11-way image classification set "LLaVA_CLIP" from GitHub (Julian075/LLaVA_CLIP); label vocabulary: bird, bobcat, cat, coyote, dog, opossum, rabbit, raccoon, rodent, skunk, squirrel.

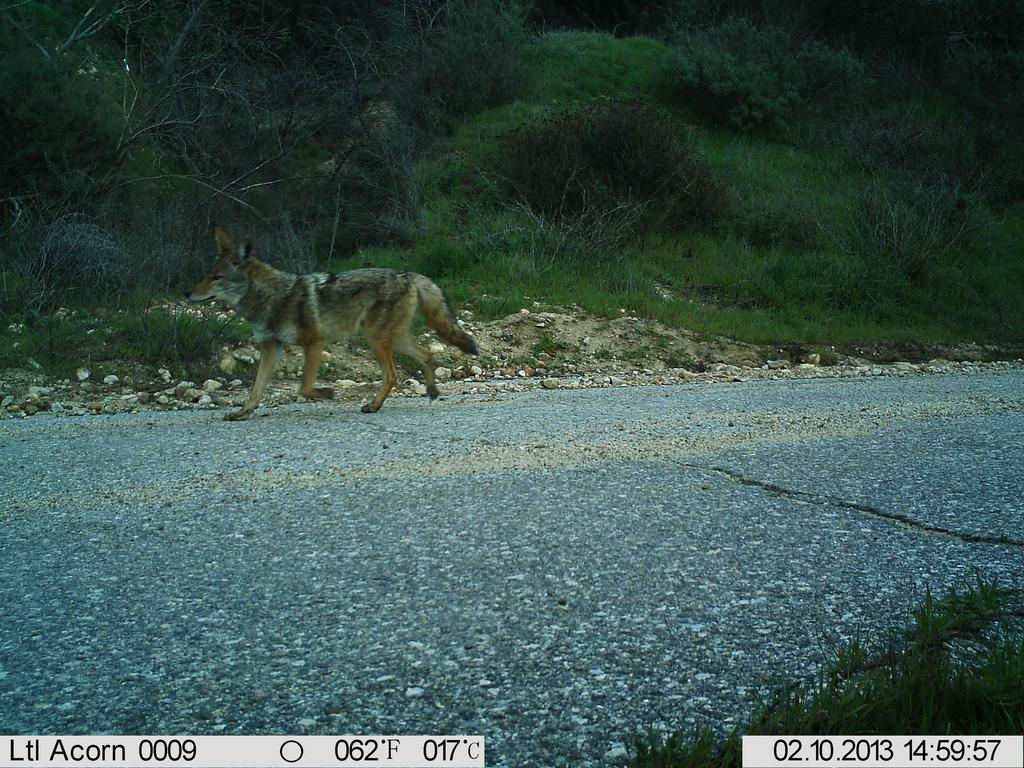
Label: coyote

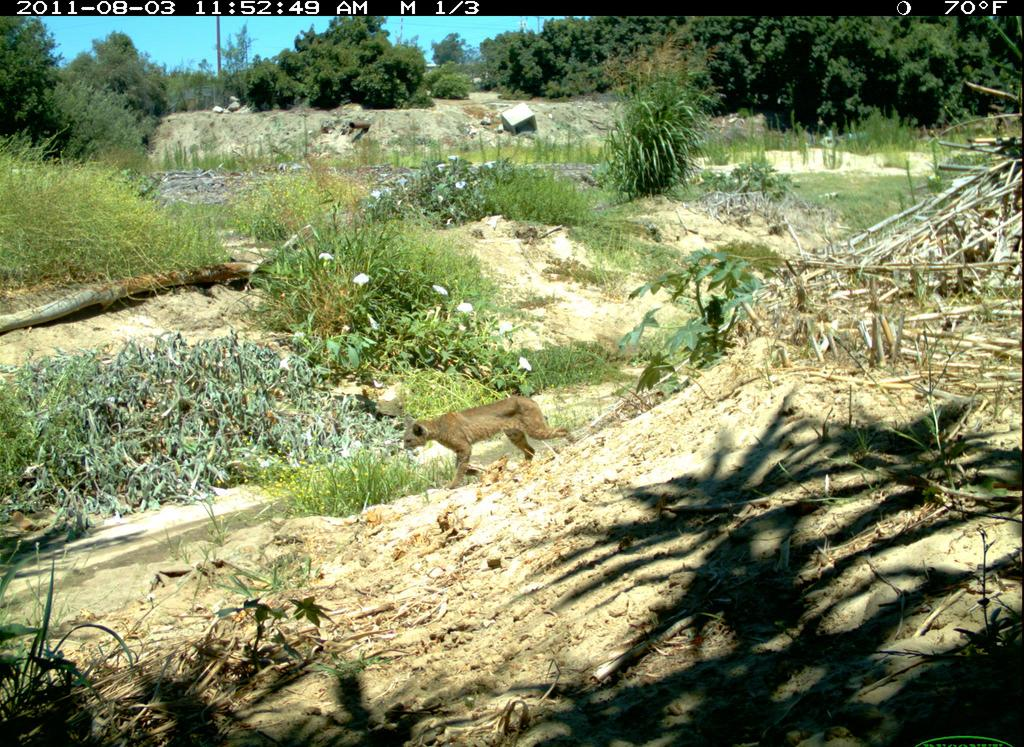
Label: bobcat

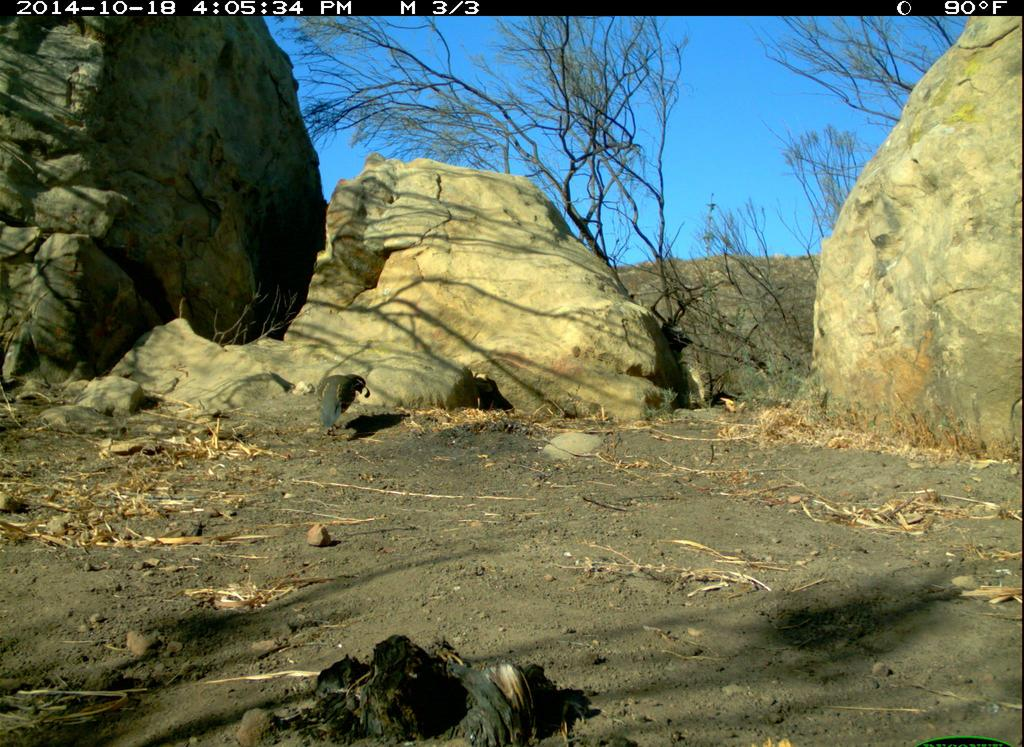
Label: bird

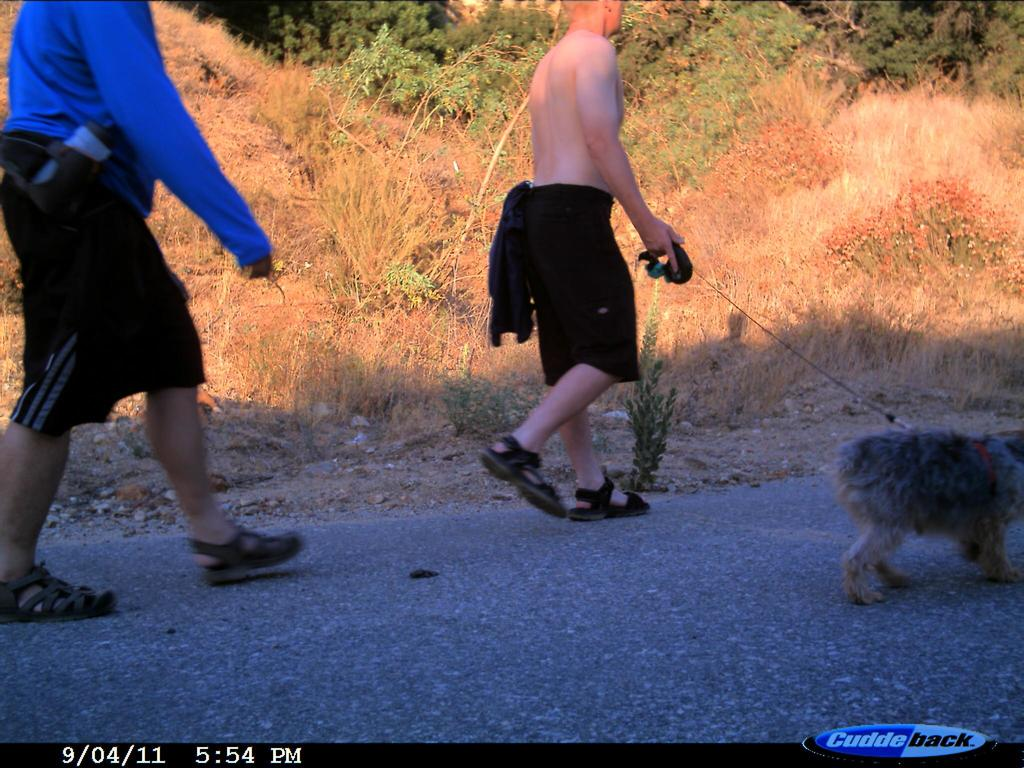
Label: dog

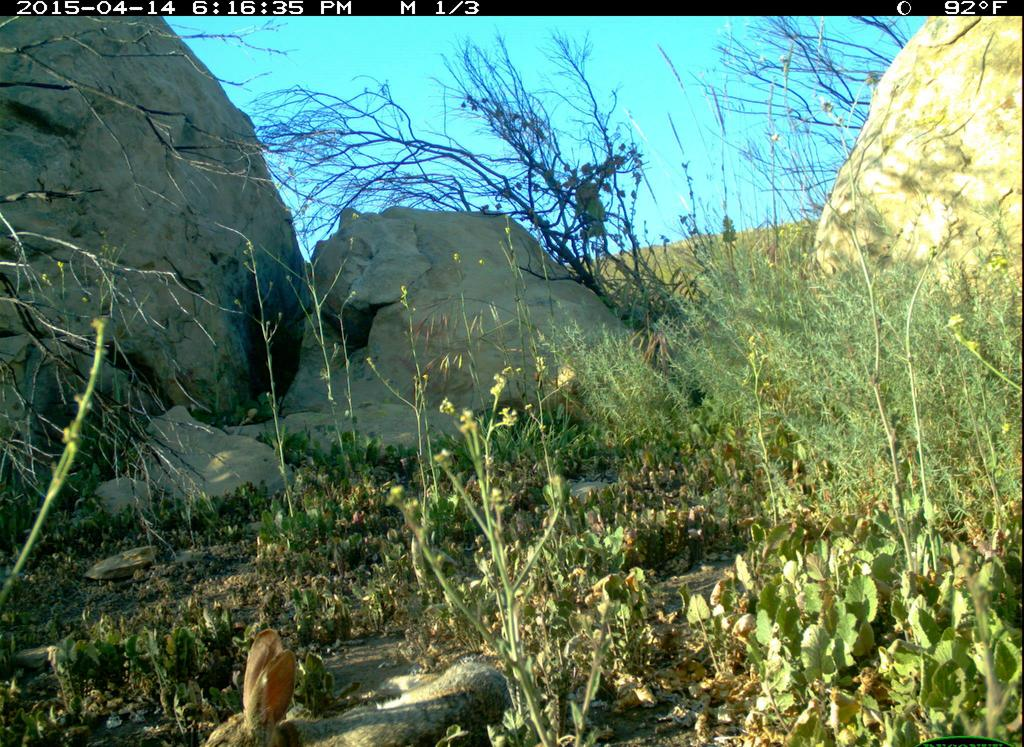
Label: rabbit

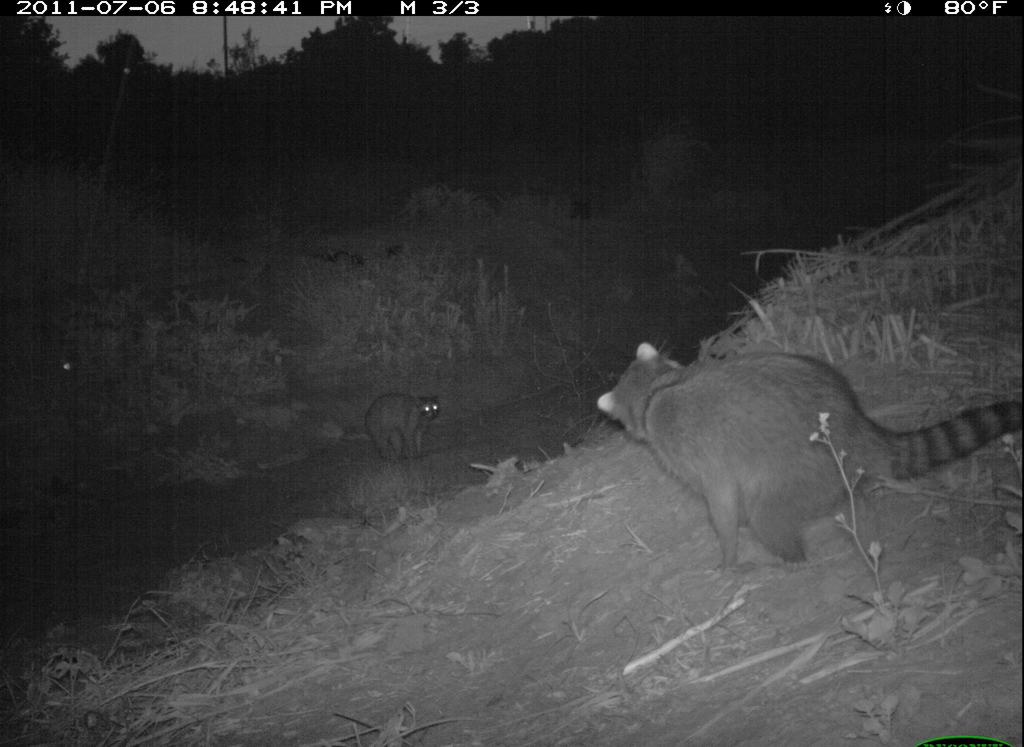
Label: raccoon
